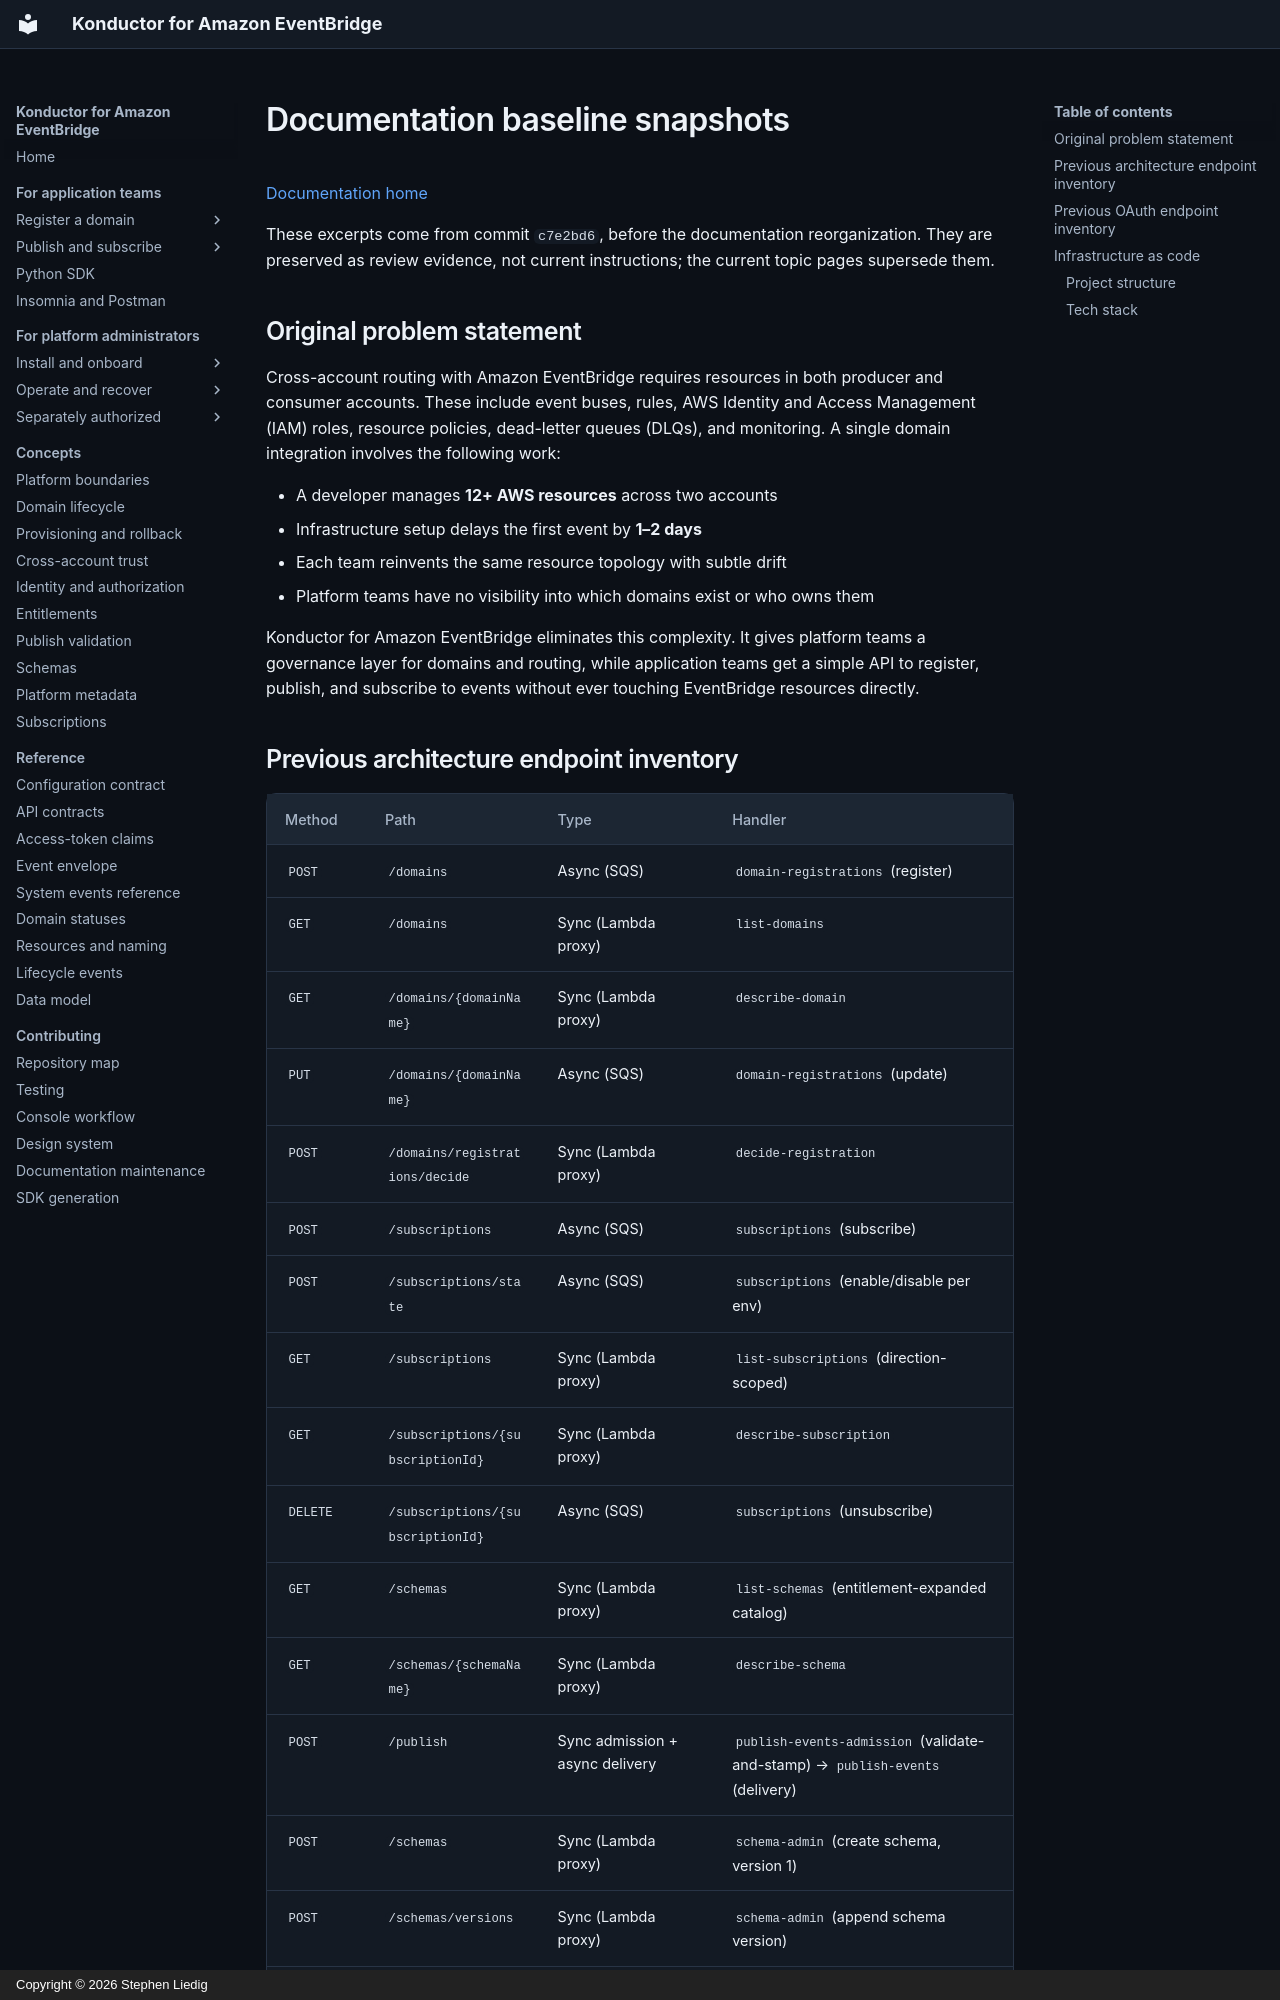

repository: liedig/konductor4evb · page: history/documentation-baseline/index.html · generator: mkdocs · copyright: Copyright © 2026 Stephen Liedig

# Documentation baseline snapshots

[Documentation home](../README.md)

These excerpts come from commit `c7e2bd6`, before the documentation reorganization. They are preserved as review evidence, not current instructions; the current topic pages supersede them.

## Original problem statement

Cross-account routing with Amazon EventBridge requires resources in both producer and consumer accounts. These include event buses, rules, AWS Identity and Access Management (IAM) roles, resource policies, dead-letter queues (DLQs), and monitoring. A single domain integration involves the following work:

- A developer manages **12+ AWS resources** across two accounts
- Infrastructure setup delays the first event by **1–2 days**
- Each team reinvents the same resource topology with subtle drift
- Platform teams have no visibility into which domains exist or who owns them

Konductor for Amazon EventBridge eliminates this complexity. It gives platform teams a governance layer for domains and routing, while application teams get a simple API to register, publish, and subscribe to events without ever touching EventBridge resources directly.
